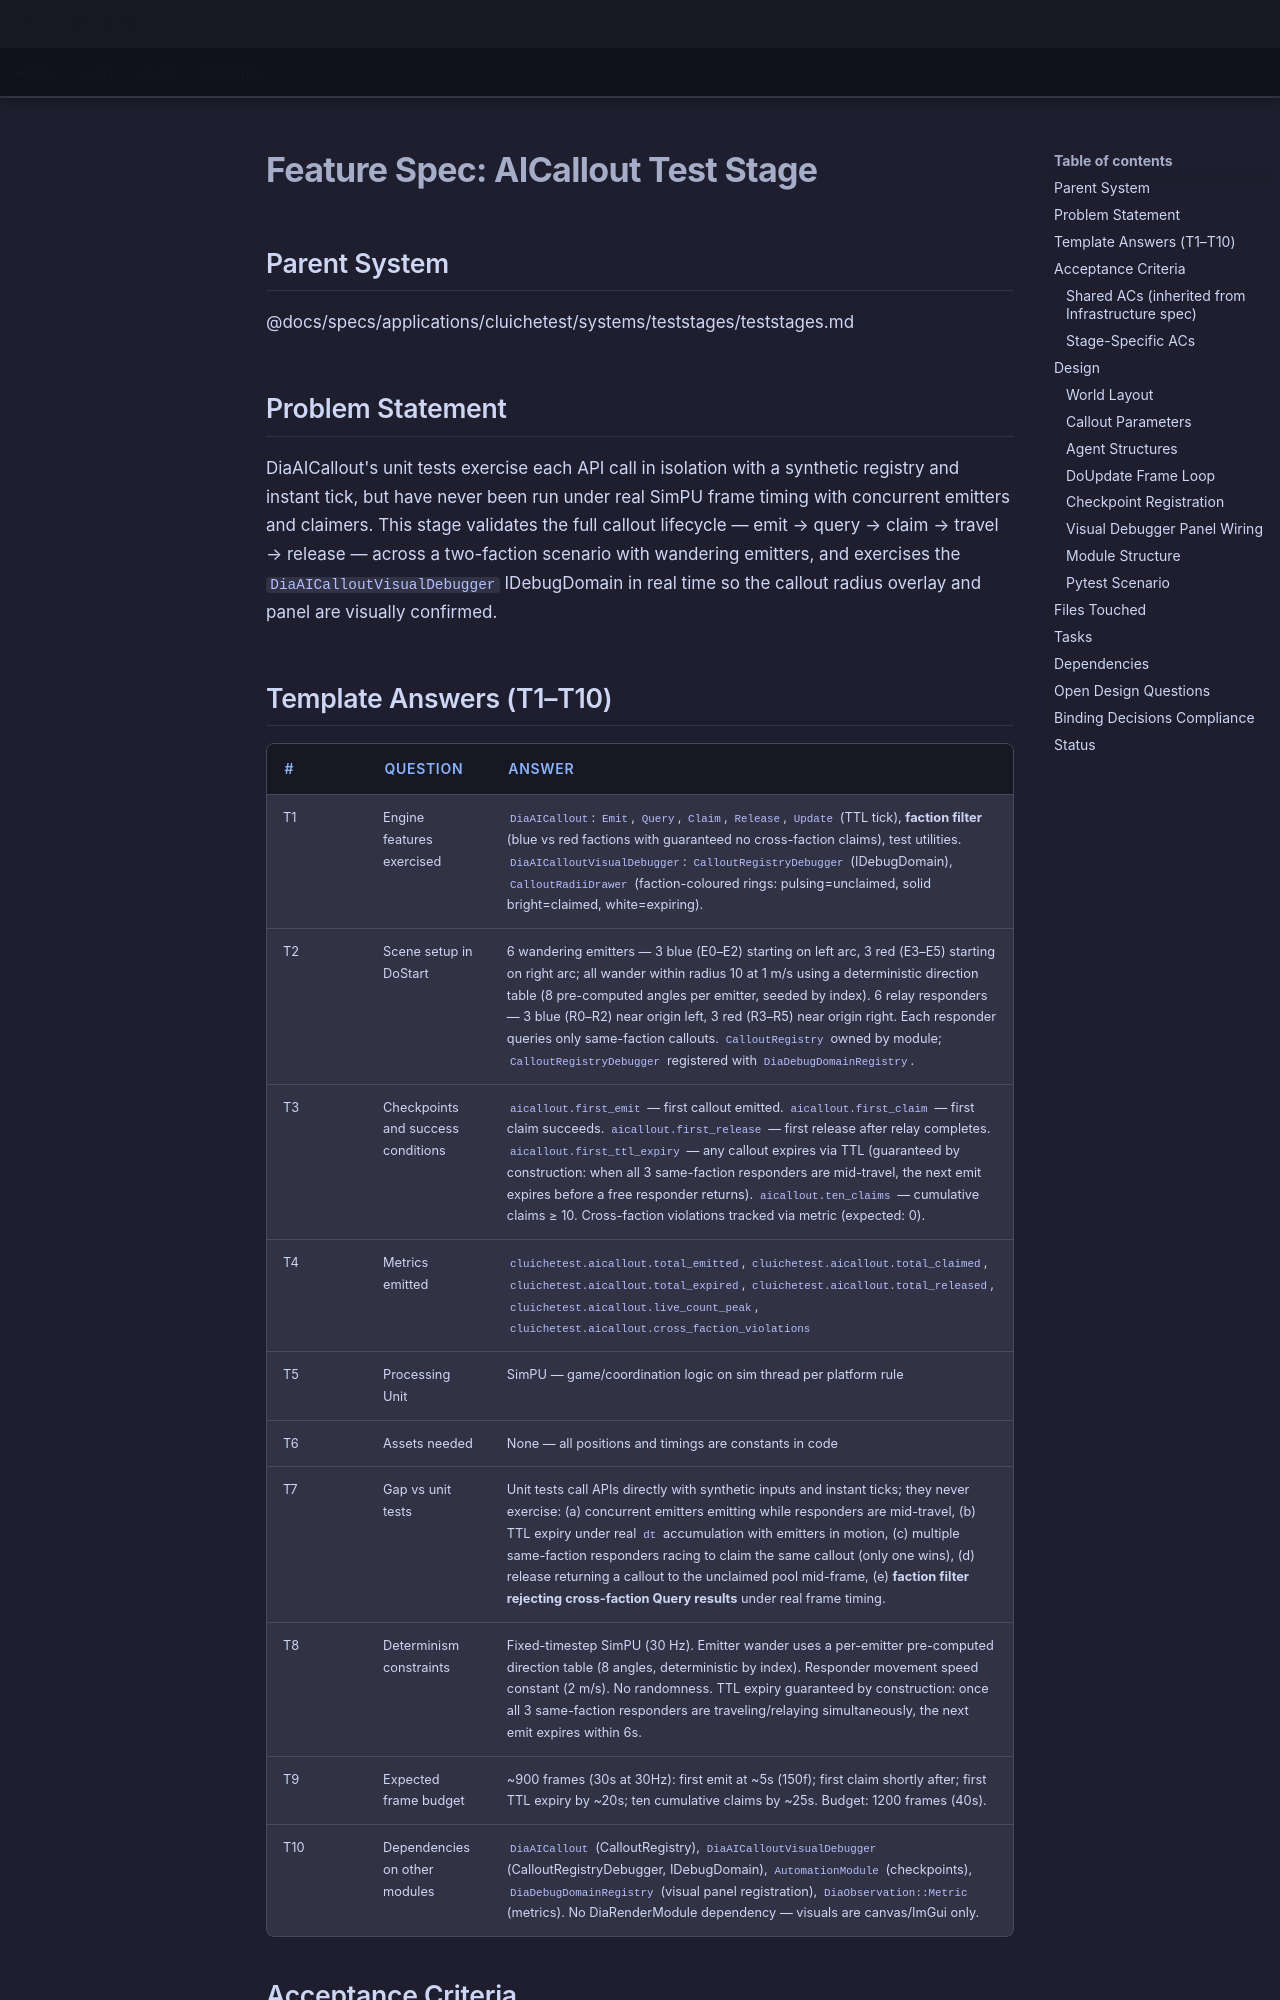

repository: LenihanConor/Cluiche · page: specs/applications/cluichetest/systems/teststages/aicallout-test-stage/index.html · generator: mkdocs

# Feature Spec: AICallout Test Stage

## Parent System
@docs/specs/applications/cluichetest/systems/teststages/teststages.md

## Problem Statement

DiaAICallout's unit tests exercise each API call in isolation with a synthetic registry and instant tick, but have never been run under real SimPU frame timing with concurrent emitters and claimers. This stage validates the full callout lifecycle — emit → query → claim → travel → release — across a two-faction scenario with wandering emitters, and exercises the `DiaAICalloutVisualDebugger` IDebugDomain in real time so the callout radius overlay and panel are visually confirmed.
